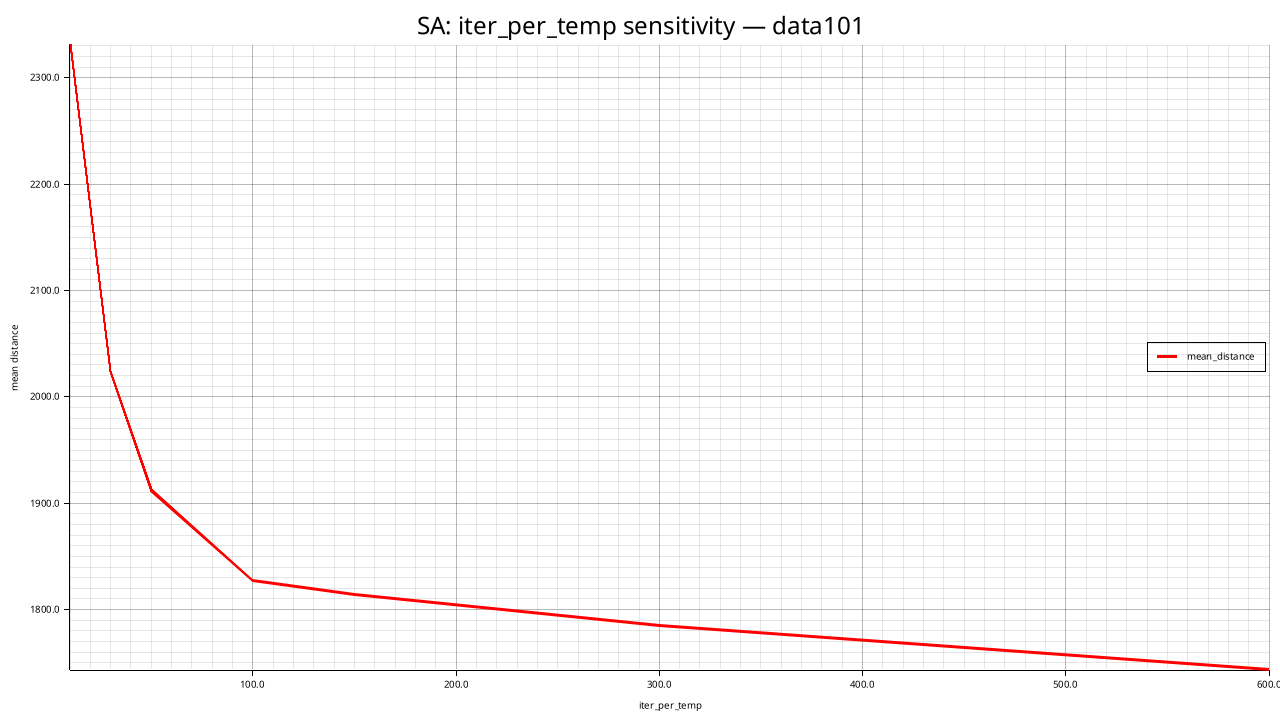

The table this chart was drawn from, first rows:
iter_per_temp, mean_distance, std_distance, feasible_rate, mean_elapsed_ms, mean_iterations
10, 2331, 62.66, 1.000, 533.1, 17000
30, 2024, 67.3, 1.000, 1320, 51000
50, 1912, 48.93, 1.000, 2159, 85000
100, 1828, 56.02, 1.000, 4457, 170000
150, 1814, 33.65, 1.000, 6526, 255000
300, 1785, 54.87, 1.000, 12558, 510000
600, 1743, 10.05, 1.000, 24393, 1020000
